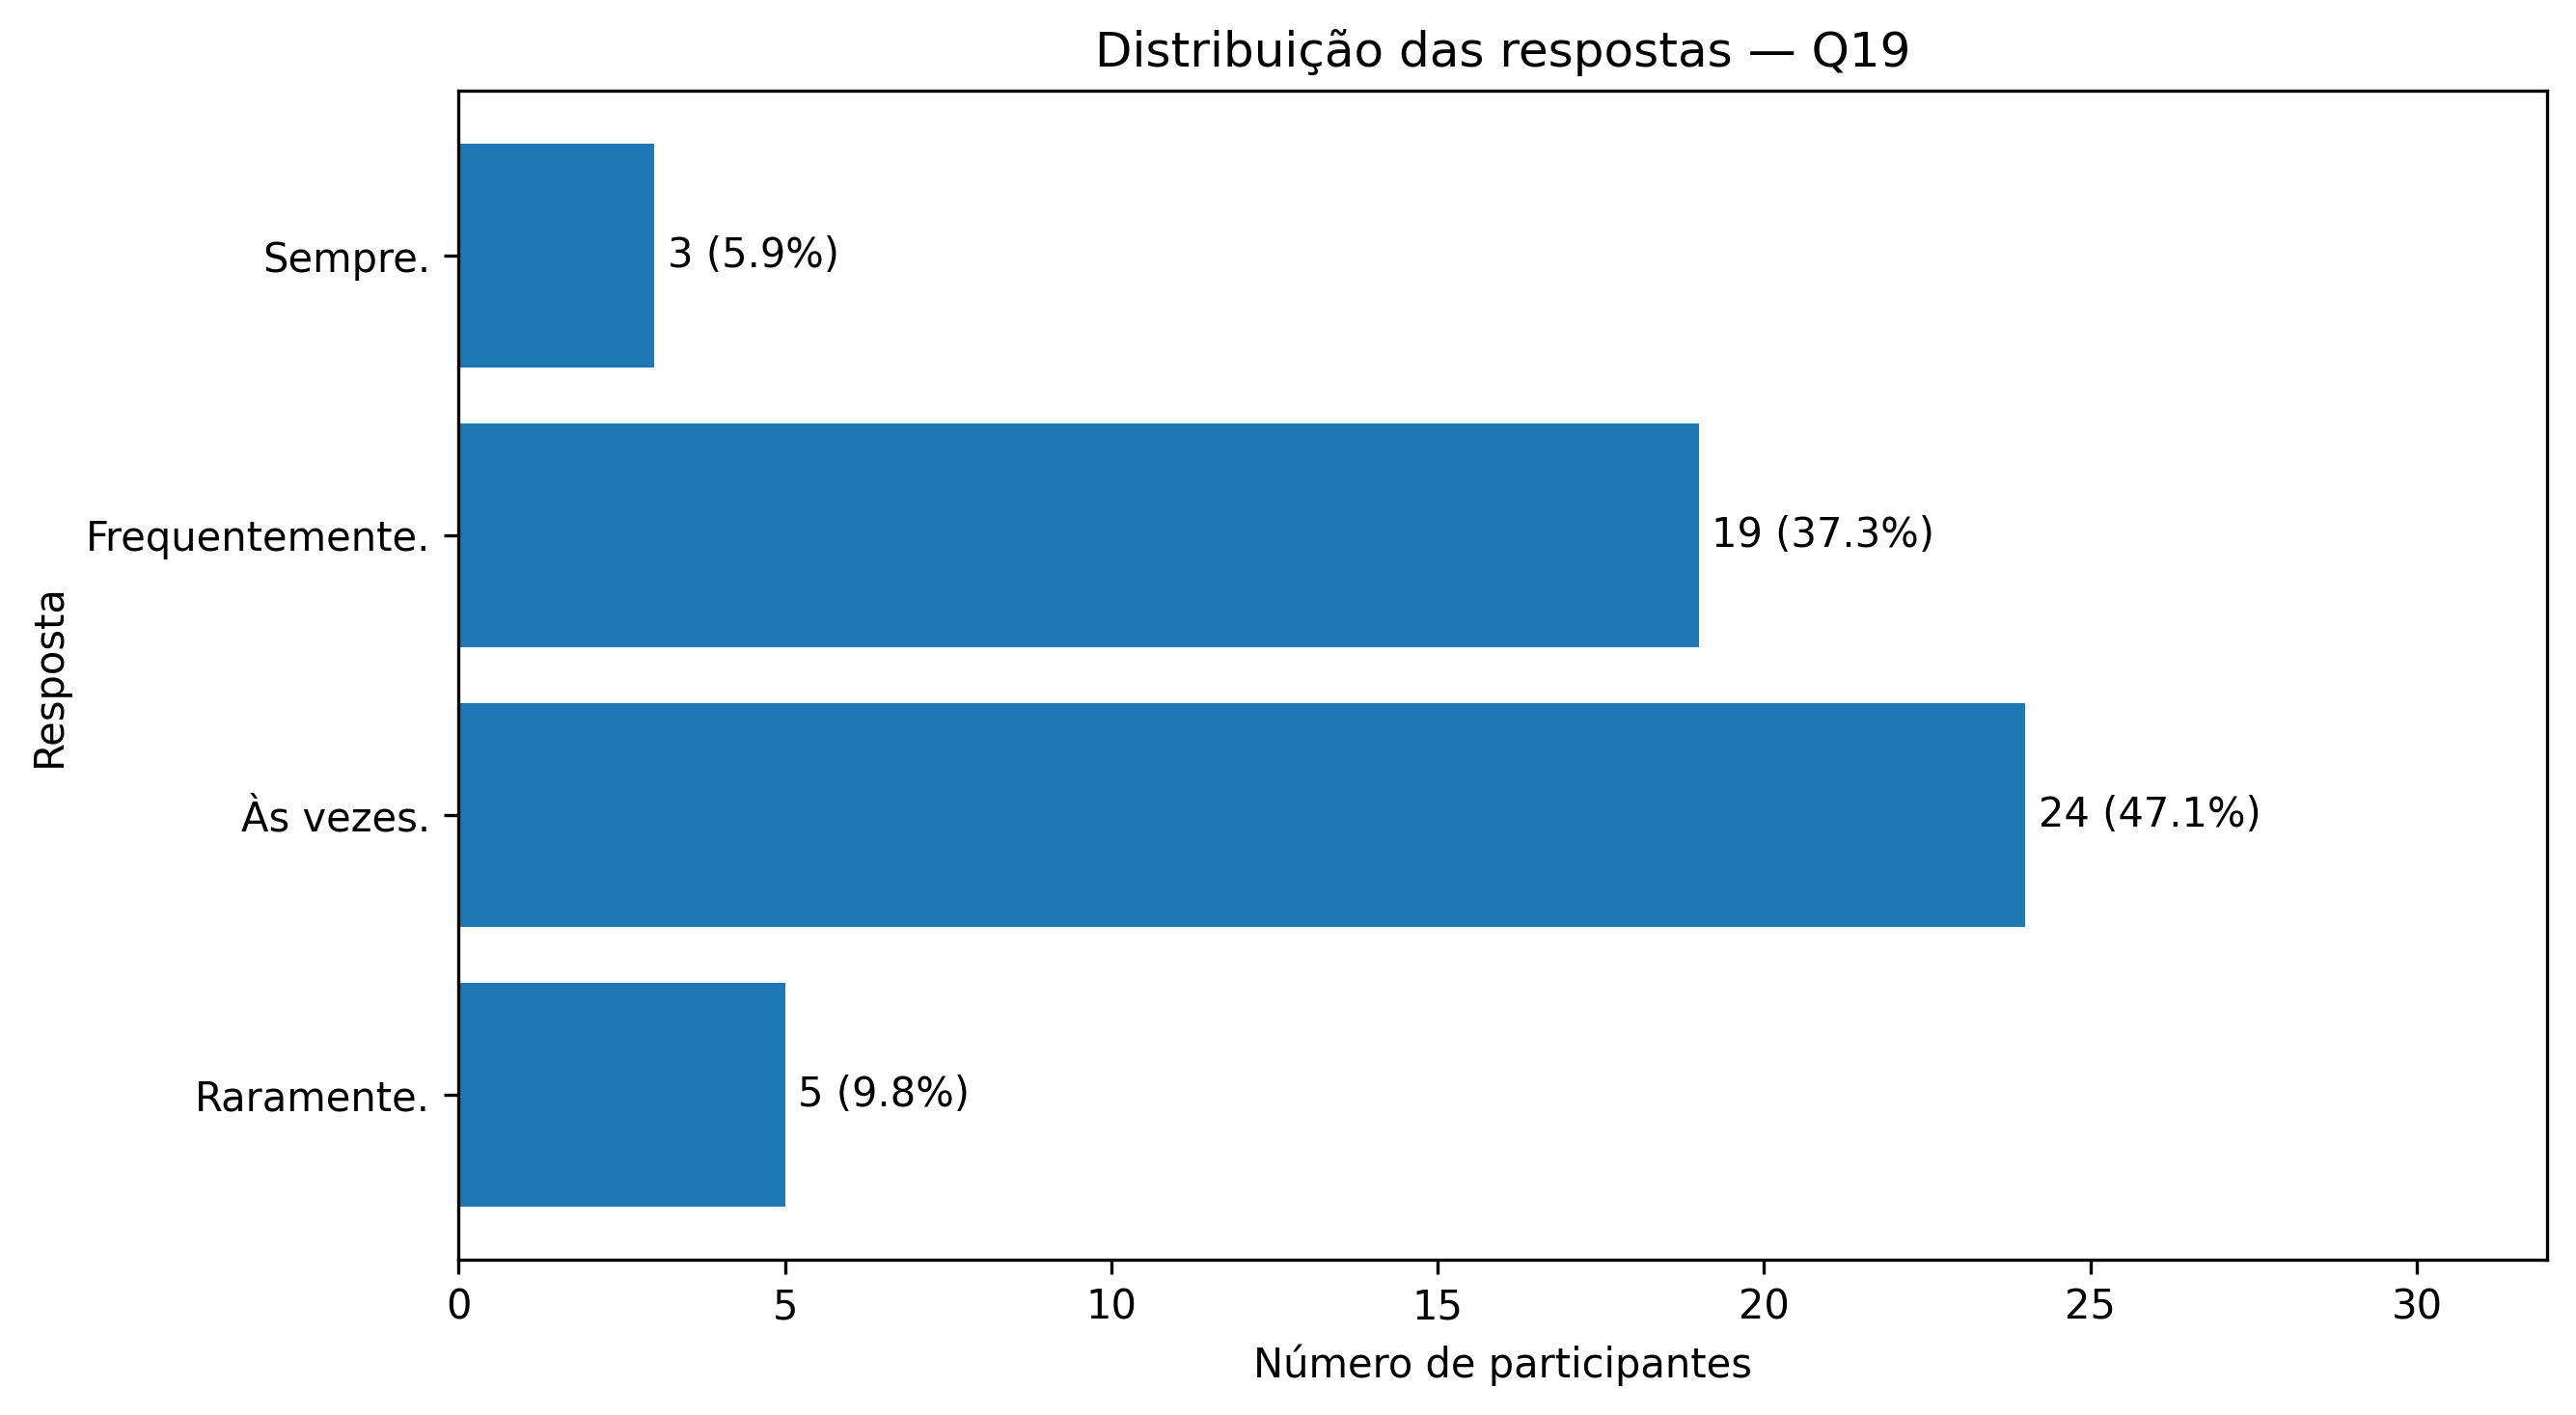

Data behind this chart, as committed beside it:
Q19, Frequência, Percentual
Raramente., 5, 9.804
Às vezes., 24, 47.06
Frequentemente., 19, 37.25
Sempre., 3, 5.882
